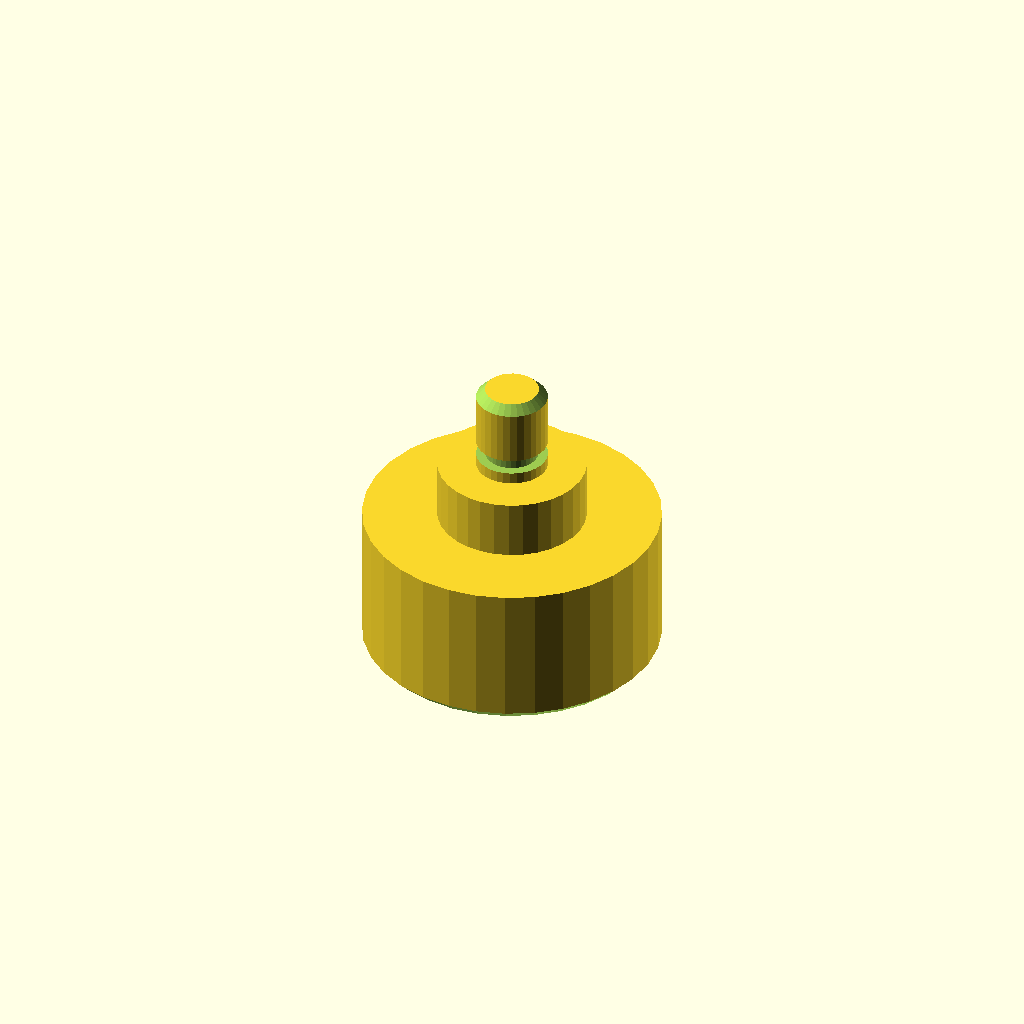
Cell 1: rendered with the file's own defaults.
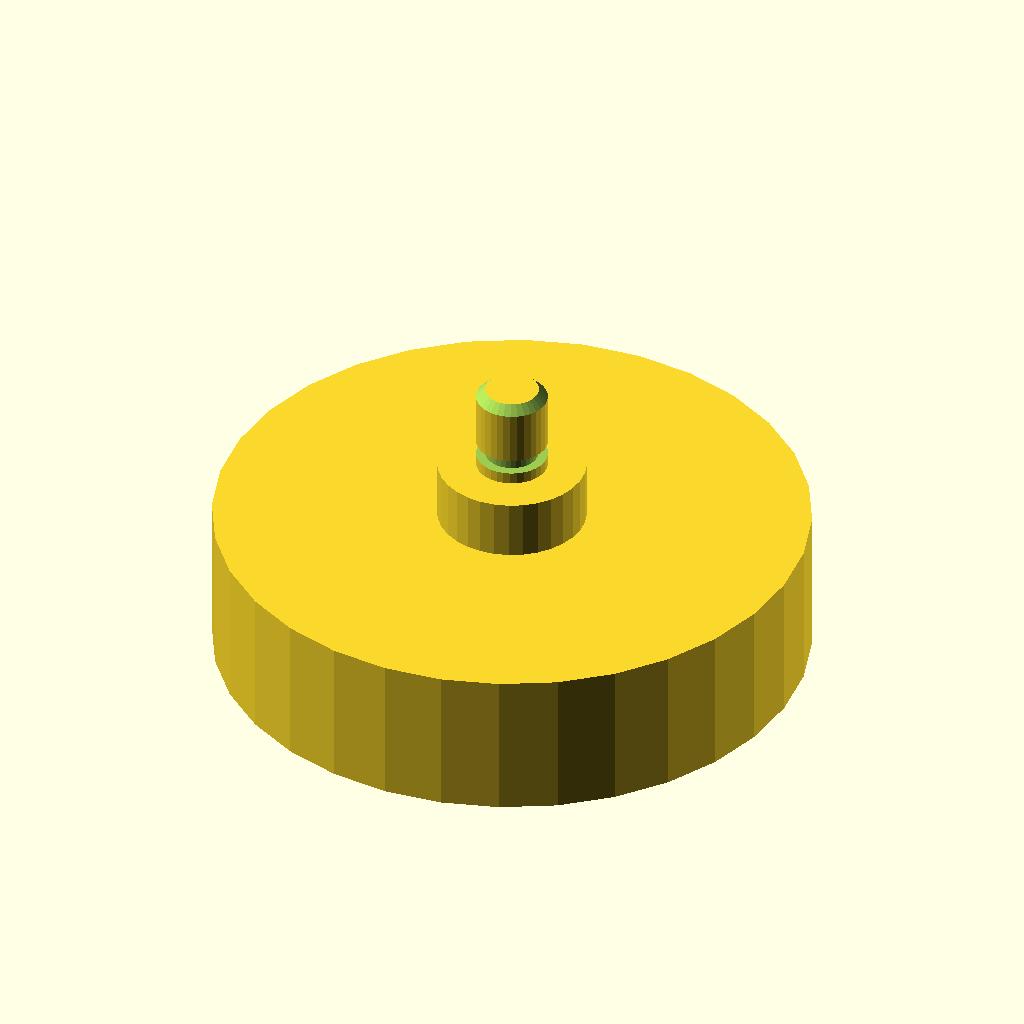
Cell 2 — d1 set to 100, the other parameters unchanged.
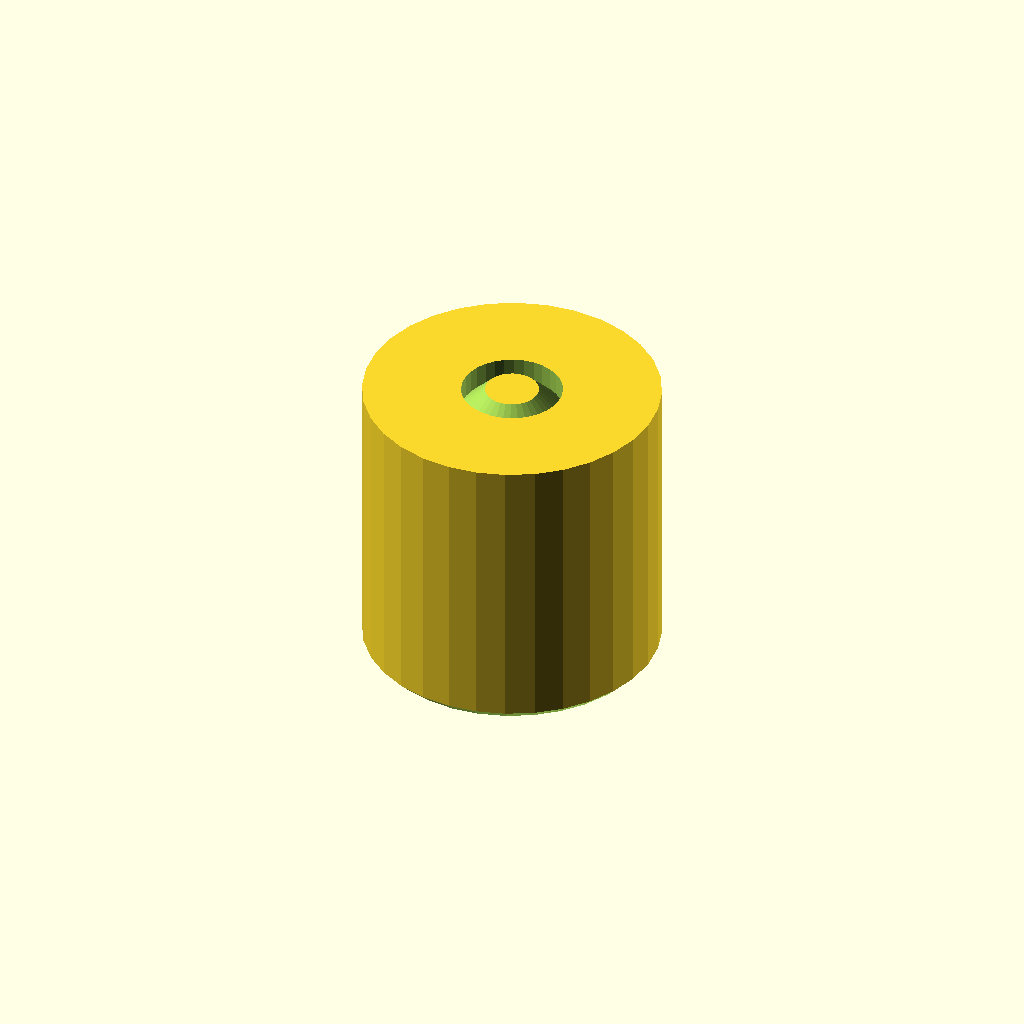
Cell 3: the same model with len1 = 50.
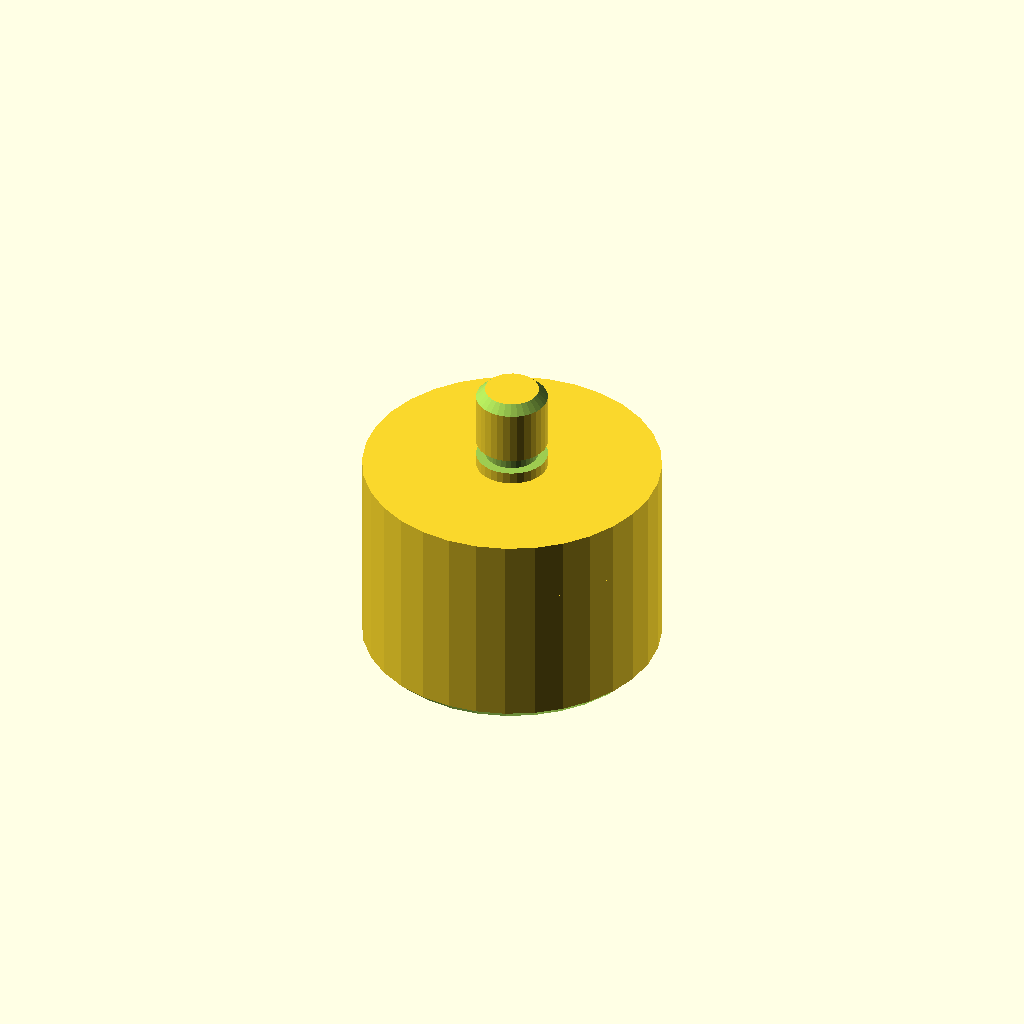
Cell 4: the same model with d2 = 50.
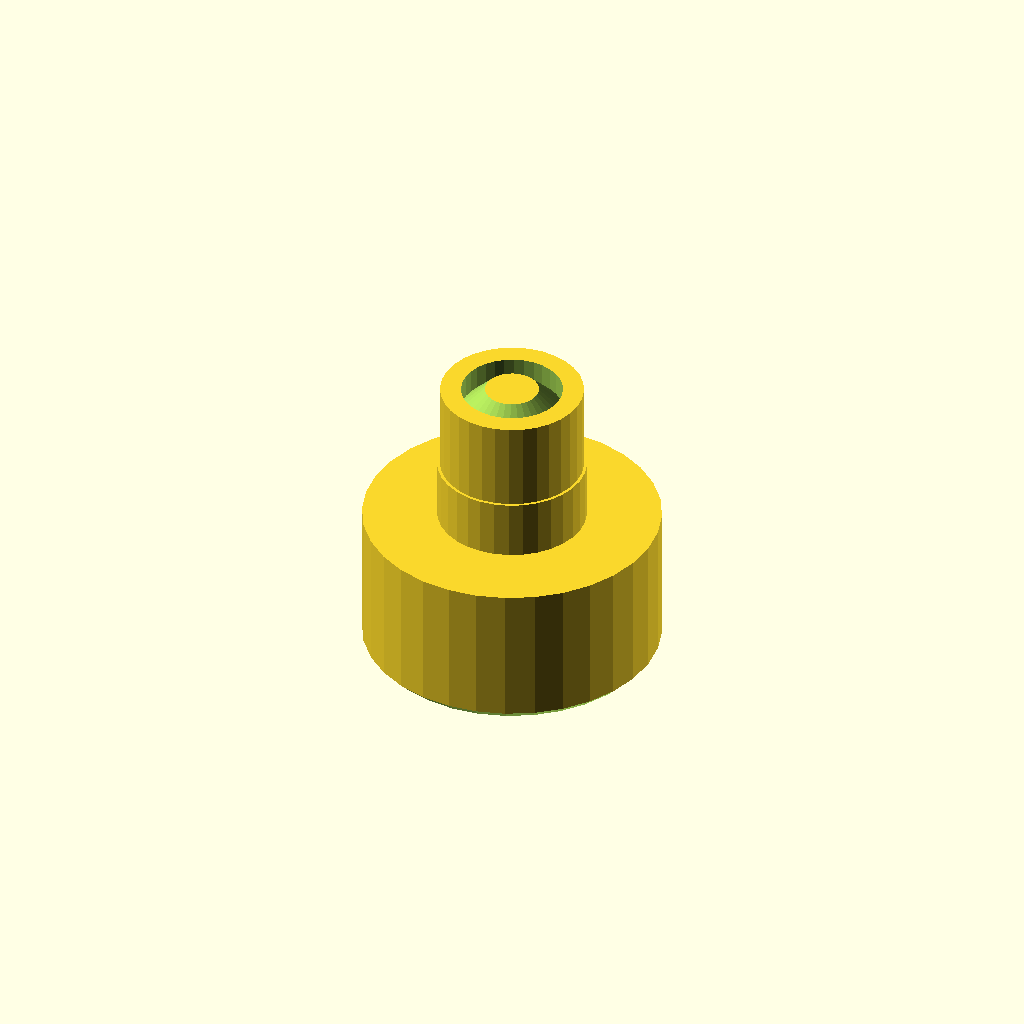
Cell 5: d3 = 24 (everything else at default).
One fixed orthographic camera (rotation 55°, 0°, 25°; colour scheme Cornfield) for every cell.
Source of the model, optional_data/data/gen2/shafts/part_0042.scad:
$fn = 32;

// ----------------------------------------------------------------------
// Stepped shaft: diameters 50, 25, 12 mm, 50 mm long
// ----------------------------------------------------------------------

// --- parameters (mm) ---
d1 = 50;                  // step 1 diameter
len1 = 25;                // step 1 length
d2 = 25;                  // step 2 diameter
len2 = 10;                // step 2 length
d3 = 12;                  // step 3 diameter
len3 = 15;                // step 3 length
total = 50;               // overall length
chamfer = 1.5;            // end chamfer
groove_r = 6;             // groove radius
groove_z = 37;            // groove position from the end
groove_w = 2.5;           // groove width
groove_d = 1.6;           // groove depth

difference() {
  /* turned body: stacked cylinders, every step sunk into the bigger one */
  union() {
    cylinder(h = len1, d = d1);
    translate([0, 0, 24.6]) cylinder(h = 10.4, d = d2);
    translate([0, 0, 34.6]) cylinder(h = 15.4, d = d3);
  }
  /* bottom chamfer ring cut */
  rotate_extrude() translate([23.5, -2.5]) polygon([[0, 0], [4, 0], [4, 6.5], [0, 2.5]]);
  /* top chamfer ring cut */
  rotate_extrude() translate([4.5, 50]) polygon([[0, 0], [4, -4], [4, 2.5], [0, 2.5]]);
  /* circlip groove just behind the shoulder */
  rotate_extrude() translate([groove_r - groove_d, groove_z]) square([groove_d + 2.5, groove_w]);
}
Customizer parameters (derived from the source; name, type, default, range or options):
d1: number, default 50
len1: number, default 25
d2: number, default 25
len2: number, default 10
d3: number, default 12
len3: number, default 15
total: number, default 50
chamfer: number, default 1.5
groove_r: number, default 6
groove_z: number, default 37
groove_w: number, default 2.5
groove_d: number, default 1.6
